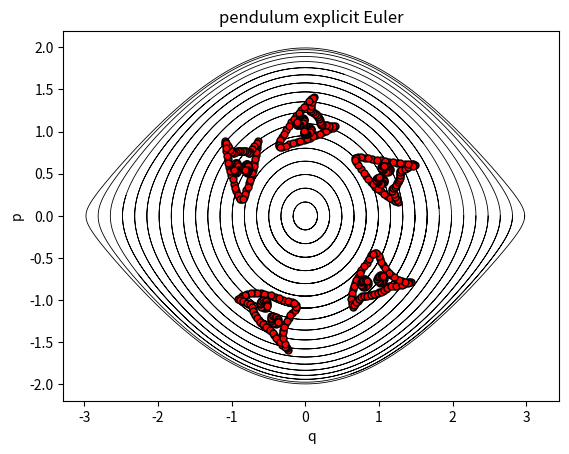

Write the Python code that produced this figure.
import math
import matplotlib.pyplot as plt
import numpy as np
from scipy.integrate import odeint

def simple_pendulum(theta_thetadot, t):
    theta, theta_dot = theta_thetadot
    return [theta_dot, - np.sin(theta)]
t = np.linspace(0, 5 * np.pi, 1000)

theta_init = np.linspace(0, np.pi, 20)

plt.figure(1)

for theta_0 in theta_init:
    theta, theta_dot = odeint(simple_pendulum, (theta_0, 0), t).T
    plt.plot(theta, theta_dot,'-k',linewidth=0.6)

q0 = -1.0899
p0 = 0.8855
h = 0.1
N=350
q = np.empty(N)
p = np.empty(N)
q[0] = q0
p[0] = p0
for n in range(N-1):
    q[n + 1] = q[n] + h * p[n]
    p[n + 1] = p[n]-h * math.sin(q[n])
plt.figure(1)
mask = N = [0,10,22,36,49]
plt.plot(q[mask],p[mask], 'ro',mec='k',mew=1,ms=5)
plt.xlabel('q'), plt.ylabel('p')
plt.title( 'pendulum explicit Euler')

q0 = -0.8671
p0 = 0.1954
h = 0.1
N=350
q = np.empty(N)
p = np.empty(N)
q[0] = q0
p[0] = p0
for n in range(N-1):
    q[n + 1] = q[n] + h * p[n]
    p[n + 1] = p[n]-h * math.sin(q[n])
plt.plot(q[mask],p[mask], 'ro',mec='k',mew=1,ms=5)

q0 = -0.6437
p0 = 0.8855
h = 0.1
N=350
q = np.empty(N)
p = np.empty(N)
q[0] = q0
p[0] = p0
for n in range(N-1):
    q[n + 1] = q[n] + h * p[n]
    p[n + 1] = p[n]-h * math.sin(q[n])
plt.plot(q[mask],p[mask], 'ro',mec='k',mew=1,ms=5)

q0 = -1.0881
p0 = 0.866
h = 0.1
N=350
q = np.empty(N)
p = np.empty(N)
q[0] = q0
p[0] = p0
for n in range(N-1):
    q[n + 1] = q[n] + h * p[n]
    p[n + 1] = p[n]-h * math.sin(q[n])
plt.plot(q[mask],p[mask], 'ro',mec='k',mew=1,ms=5)

q0 = -1.0847
p0 = 0.848
h = 0.1
N=350
q = np.empty(N)
p = np.empty(N)
q[0] = q0
p[0] = p0
for n in range(N-1):
    q[n + 1] = q[n] + h * p[n]
    p[n + 1] = p[n]-h * math.sin(q[n])
plt.plot(q[mask],p[mask], 'ro',mec='k',mew=1,ms=5)

q0 = -1.0530
p0 = 0.672
h = 0.1
N=350
q = np.empty(N)
p = np.empty(N)
q[0] = q0
p[0] = p0
for n in range(N-1):
    q[n + 1] = q[n] + h * p[n]
    p[n + 1] = p[n]-h * math.sin(q[n])
plt.plot(q[mask],p[mask], 'ro',mec='k',mew=1,ms=5)

q0 = -1.0077
p0 = 0.487
h = 0.1
N=350
q = np.empty(N)
p = np.empty(N)
q[0] = q0
p[0] = p0
for n in range(N-1):
    q[n + 1] = q[n] + h * p[n]
    p[n + 1] = p[n]-h * math.sin(q[n])
plt.plot(q[mask],p[mask], 'ro',mec='k',mew=1,ms=5)

q0 = -0.9358
p0 = 0.295
h = 0.1
N=350
q = np.empty(N)
p = np.empty(N)
q[0] = q0
p[0] = p0
for n in range(N-1):
    q[n + 1] = q[n] + h * p[n]
    p[n + 1] = p[n]-h * math.sin(q[n])
plt.plot(q[mask],p[mask], 'ro',mec='k',mew=1,ms=5)

q0 = -0.9001
p0 = 0.219
h = 0.1
N=350
q = np.empty(N)
p = np.empty(N)
q[0] = q0
p[0] = p0
for n in range(N-1):
    q[n + 1] = q[n] + h * p[n]
    p[n + 1] = p[n]-h * math.sin(q[n])
plt.plot(q[mask],p[mask], 'ro',mec='k',mew=1,ms=5)

q0 = -0.8357
p0 = 0.219
h = 0.1
N=350
q = np.empty(N)
p = np.empty(N)
q[0] = q0
p[0] = p0
for n in range(N-1):
    q[n + 1] = q[n] + h * p[n]
    p[n + 1] = p[n]-h * math.sin(q[n])
plt.plot(q[mask],p[mask], 'ro',mec='k',mew=1,ms=5)

q0 = -0.8038
p0 = 0.302
h = 0.1
N=350
q = np.empty(N)
p = np.empty(N)
q[0] = q0
p[0] = p0
for n in range(N-1):
    q[n + 1] = q[n] + h * p[n]
    p[n + 1] = p[n]-h * math.sin(q[n])
plt.plot(q[mask],p[mask], 'ro',mec='k',mew=1,ms=5)

q0 = -0.6731
p0 = 0.725
h = 0.1
N=350
q = np.empty(N)
p = np.empty(N)
q[0] = q0
p[0] = p0
for n in range(N-1):
    q[n + 1] = q[n] + h * p[n]
    p[n + 1] = p[n]-h * math.sin(q[n])
plt.plot(q[mask],p[mask], 'ro',mec='k',mew=1,ms=5)

q0 = -0.7140
p0 = 0.546
h = 0.1
N=350
q = np.empty(N)
p = np.empty(N)
q[0] = q0
p[0] = p0
for n in range(N-1):
    q[n + 1] = q[n] + h * p[n]
    p[n + 1] = p[n]-h * math.sin(q[n])
plt.plot(q[mask],p[mask], 'ro',mec='k',mew=1,ms=5)

q0 = -0.7657
p0 = 0.387
h = 0.1
N=350
q = np.empty(N)
p = np.empty(N)
q[0] = q0
p[0] = p0
for n in range(N-1):
    q[n + 1] = q[n] + h * p[n]
    p[n + 1] = p[n]-h * math.sin(q[n])
plt.plot(q[mask],p[mask], 'ro',mec='k',mew=1,ms=5)

q0 = -0.7585
p0 = 0.742
h = 0.1
N=350
q = np.empty(N)
p = np.empty(N)
q[0] = q0
p[0] = p0
for n in range(N-1):
    q[n + 1] = q[n] + h * p[n]
    p[n + 1] = p[n]-h * math.sin(q[n])
plt.plot(q[mask],p[mask], 'ro',mec='k',mew=1,ms=5)

q0 = -0.9779
p0 = 0.742
h = 0.1
N=350
q = np.empty(N)
p = np.empty(N)
q[0] = q0
p[0] = p0
for n in range(N-1):
    q[n + 1] = q[n] + h * p[n]
    p[n + 1] = p[n]-h * math.sin(q[n])
plt.plot(q[mask],p[mask], 'ro',mec='k',mew=1,ms=5)

q0 = -0.8672
p0 = 0.773
h = 0.1
N=350
q = np.empty(N)
p = np.empty(N)
q[0] = q0
p[0] = p0
for n in range(N-1):
    q[n + 1] = q[n] + h * p[n]
    p[n + 1] = p[n]-h * math.sin(q[n])
plt.plot(q[mask],p[mask], 'ro',mec='k',mew=1,ms=5)

q0 = -1.0340
p0 = 0.806
h = 0.1
N=350
q = np.empty(N)
p = np.empty(N)
q[0] = q0
p[0] = p0
for n in range(N-1):
    q[n + 1] = q[n] + h * p[n]
    p[n + 1] = p[n]-h * math.sin(q[n])
plt.plot(q[mask],p[mask], 'ro',mec='k',mew=1,ms=5)

q0 = -0.7071
p0 = 0.806
h = 0.1
N=350
q = np.empty(N)
p = np.empty(N)
q[0] = q0
p[0] = p0
for n in range(N-1):
    q[n + 1] = q[n] + h * p[n]
    p[n + 1] = p[n]-h * math.sin(q[n])
plt.plot(q[mask],p[mask], 'ro',mec='k',mew=1,ms=5)

q0 = -0.9211
p0 = 0.766
h = 0.1
N=350
q = np.empty(N)
p = np.empty(N)
q[0] = q0
p[0] = p0
for n in range(N-1):
    q[n + 1] = q[n] + h * p[n]
    p[n + 1] = p[n]-h * math.sin(q[n])
plt.plot(q[mask],p[mask], 'ro',mec='k',mew=1,ms=5)

q0 = -0.8097
p0 = 0.766
h = 0.1
N=350
q = np.empty(N)
p = np.empty(N)
q[0] = q0
p[0] = p0
for n in range(N-1):
    q[n + 1] = q[n] + h * p[n]
    p[n + 1] = p[n]-h * math.sin(q[n])
plt.plot(q[mask],p[mask], 'ro',mec='k',mew=1,ms=5)

q0 = -0.9696
p0 = 0.384
h = 0.1
N=350
q = np.empty(N)
p = np.empty(N)
q[0] = q0
p[0] = p0
for n in range(N-1):
    q[n + 1] = q[n] + h * p[n]
    p[n + 1] = p[n]-h * math.sin(q[n])
plt.plot(q[mask],p[mask], 'ro',mec='k',mew=1,ms=5)

q0 = -1.0317
p0 = 0.581
h = 0.1
N=350
q = np.empty(N)
p = np.empty(N)
q[0] = q0
p[0] = p0
for n in range(N-1):
    q[n + 1] = q[n] + h * p[n]
    p[n + 1] = p[n]-h * math.sin(q[n])
plt.plot(q[mask],p[mask], 'ro',mec='k',mew=1,ms=5)

q0 = -1.0709
p0 = 0.765
h = 0.1
N=350
q = np.empty(N)
p = np.empty(N)
q[0] = q0
p[0] = p0
for n in range(N-1):
    q[n + 1] = q[n] + h * p[n]
    p[n + 1] = p[n]-h * math.sin(q[n])
plt.plot(q[mask],p[mask], 'ro',mec='k',mew=1,ms=5)

q0 = -0.7382
p0 = 0.468
h = 0.1
N=350
q = np.empty(N)
p = np.empty(N)
q[0] = q0
p[0] = p0
for n in range(N-1):
    q[n + 1] = q[n] + h * p[n]
    p[n + 1] = p[n]-h * math.sin(q[n])
plt.plot(q[mask],p[mask], 'ro',mec='k',mew=1,ms=5)

q0 = -0.6927
p0 = 0.630
h = 0.1
N=350
q = np.empty(N)
p = np.empty(N)
q[0] = q0
p[0] = p0
for n in range(N-1):
    q[n + 1] = q[n] + h * p[n]
    p[n + 1] = p[n]-h * math.sin(q[n])
plt.plot(q[mask],p[mask], 'ro',mec='k',mew=1,ms=5)

q0 = -0.6556
p0 = 0.805
h = 0.1
N=350
q = np.empty(N)
p = np.empty(N)
q[0] = q0
p[0] = p0
for n in range(N-1):
    q[n + 1] = q[n] + h * p[n]
    p[n + 1] = p[n]-h * math.sin(q[n])
plt.plot(q[mask],p[mask], 'ro',mec='k',mew=1,ms=5)

q0 = -1.0609
p0 = 0.844
h = 0.1
N=350
q = np.empty(N)
p = np.empty(N)
q[0] = q0
p[0] = p0
for n in range(N-1):
    q[n + 1] = q[n] + h * p[n]
    p[n + 1] = p[n]-h * math.sin(q[n])
plt.plot(q[mask],p[mask], 'ro',mec='k',mew=1,ms=5)

q0 = -1.0048
p0 = 0.772
h = 0.1
N=350
q = np.empty(N)
p = np.empty(N)
q[0] = q0
p[0] = p0
for n in range(N-1):
    q[n + 1] = q[n] + h * p[n]
    p[n + 1] = p[n]-h * math.sin(q[n])
plt.plot(q[mask],p[mask], 'ro',mec='k',mew=1,ms=5)

q0 = -0.7323
p0 = 0.772
h = 0.1
N=350
q = np.empty(N)
p = np.empty(N)
q[0] = q0
p[0] = p0
for n in range(N-1):
    q[n + 1] = q[n] + h * p[n]
    p[n + 1] = p[n]-h * math.sin(q[n])
plt.plot(q[mask],p[mask], 'ro',mec='k',mew=1,ms=5)

q0 = -0.6750
p0 = 0.846
h = 0.1
N=350
q = np.empty(N)
p = np.empty(N)
q[0] = q0
p[0] = p0
for n in range(N-1):
    q[n + 1] = q[n] + h * p[n]
    p[n + 1] = p[n]-h * math.sin(q[n])
plt.plot(q[mask],p[mask], 'ro',mec='k',mew=1,ms=5)

q0 = -0.9495
p0 = 0.757
h = 0.1
N=350
q = np.empty(N)
p = np.empty(N)
q[0] = q0
p[0] = p0
for n in range(N-1):
    q[n + 1] = q[n] + h * p[n]
    p[n + 1] = p[n]-h * math.sin(q[n])
plt.plot(q[mask],p[mask], 'ro',mec='k',mew=1,ms=5)

q0 = -0.8933
p0 = 0.774
h = 0.1
N=350
q = np.empty(N)
p = np.empty(N)
q[0] = q0
p[0] = p0
for n in range(N-1):
    q[n + 1] = q[n] + h * p[n]
    p[n + 1] = p[n]-h * math.sin(q[n])
plt.plot(q[mask],p[mask], 'ro',mec='k',mew=1,ms=5)

q0 = -0.8375
p0 = 0.771
h = 0.1
N=350
q = np.empty(N)
p = np.empty(N)
q[0] = q0
p[0] = p0
for n in range(N-1):
    q[n + 1] = q[n] + h * p[n]
    p[n + 1] = p[n]-h * math.sin(q[n])
plt.plot(q[mask],p[mask], 'ro',mec='k',mew=1,ms=5)


q0 = -0.7835
p0 = 0.755
h = 0.1
N=350
q = np.empty(N)
p = np.empty(N)
q[0] = q0
p[0] = p0
for n in range(N-1):
    q[n + 1] = q[n] + h * p[n]
    p[n + 1] = p[n]-h * math.sin(q[n])
plt.plot(q[mask],p[mask], 'ro',mec='k',mew=1,ms=5)

q0 = -0.9877
p0 = 0.434
h = 0.1
N=350
q = np.empty(N)
p = np.empty(N)
q[0] = q0
p[0] = p0
for n in range(N-1):
    q[n + 1] = q[n] + h * p[n]
    p[n + 1] = p[n]-h * math.sin(q[n])
plt.plot(q[mask],p[mask], 'ro',mec='k',mew=1,ms=5)

q0 = -0.9519
p0 = 0.337
h = 0.1
N=350
q = np.empty(N)
p = np.empty(N)
q[0] = q0
p[0] = p0
for n in range(N-1):
    q[n + 1] = q[n] + h * p[n]
    p[n + 1] = p[n]-h * math.sin(q[n])
plt.plot(q[mask],p[mask], 'ro',mec='k',mew=1,ms=5)

q0 = -0.9178
p0 = 0.253
h = 0.1
N=350
q = np.empty(N)
p = np.empty(N)
q[0] = q0
p[0] = p0
for n in range(N-1):
    q[n + 1] = q[n] + h * p[n]
    p[n + 1] = p[n]-h * math.sin(q[n])
plt.plot(q[mask],p[mask], 'ro',mec='k',mew=1,ms=5)

q0 = -0.8188
p0 = 0.257
h = 0.1
N=350
q = np.empty(N)
p = np.empty(N)
q[0] = q0
p[0] = p0
for n in range(N-1):
    q[n + 1] = q[n] + h * p[n]
    p[n + 1] = p[n]-h * math.sin(q[n])
plt.plot(q[mask],p[mask], 'ro',mec='k',mew=1,ms=5)

q0 = -0.7830
p0 = 0.346
h = 0.1
N=350
q = np.empty(N)
p = np.empty(N)
q[0] = q0
p[0] = p0
for n in range(N-1):
    q[n + 1] = q[n] + h * p[n]
    p[n + 1] = p[n]-h * math.sin(q[n])
plt.plot(q[mask],p[mask], 'ro',mec='k',mew=1,ms=5)

q0 = -0.8835
p0 = 0.203
h = 0.1
N=350
q = np.empty(N)
p = np.empty(N)
q[0] = q0
p[0] = p0
for n in range(N-1):
    q[n + 1] = q[n] + h * p[n]
    p[n + 1] = p[n]-h * math.sin(q[n])
plt.plot(q[mask],p[mask], 'ro',mec='k',mew=1,ms=5)

q0 = -0.8498
p0 = 0.203
h = 0.1
N=350
q = np.empty(N)
p = np.empty(N)
q[0] = q0
p[0] = p0
for n in range(N-1):
    q[n + 1] = q[n] + h * p[n]
    p[n + 1] = p[n]-h * math.sin(q[n])
plt.plot(q[mask],p[mask], 'ro',mec='k',mew=1,ms=5)

q0 = -0.7511
p0 = 0.425
h = 0.1
N=350
q = np.empty(N)
p = np.empty(N)
q[0] = q0
p[0] = p0
for n in range(N-1):
    q[n + 1] = q[n] + h * p[n]
    p[n + 1] = p[n]-h * math.sin(q[n])
plt.plot(q[mask],p[mask], 'ro',mec='k',mew=1,ms=5)

q0 = -0.7252
p0 = 0.506
h = 0.1
N=350
q = np.empty(N)
p = np.empty(N)
q[0] = q0
p[0] = p0
for n in range(N-1):
    q[n + 1] = q[n] + h * p[n]
    p[n + 1] = p[n]-h * math.sin(q[n])
plt.plot(q[mask],p[mask], 'ro',mec='k',mew=1,ms=5)

q0 = -0.7024
p0 = 0.589
h = 0.1
N=350
q = np.empty(N)
p = np.empty(N)
q[0] = q0
p[0] = p0
for n in range(N-1):
    q[n + 1] = q[n] + h * p[n]
    p[n + 1] = p[n]-h * math.sin(q[n])
plt.plot(q[mask],p[mask], 'ro',mec='k',mew=1,ms=5)

q0 = -0.6822
p0 = 0.677
h = 0.1
N=350
q = np.empty(N)
p = np.empty(N)
q[0] = q0
p[0] = p0
for n in range(N-1):
    q[n + 1] = q[n] + h * p[n]
    p[n + 1] = p[n]-h * math.sin(q[n])
plt.plot(q[mask],p[mask], 'ro',mec='k',mew=1,ms=5)

q0 = -0.6639
p0 = 0.764
h = 0.1
N=350
q = np.empty(N)
p = np.empty(N)
q[0] = q0
p[0] = p0
for n in range(N-1):
    q[n + 1] = q[n] + h * p[n]
    p[n + 1] = p[n]-h * math.sin(q[n])
plt.plot(q[mask],p[mask], 'ro',mec='k',mew=1,ms=5)

q0 = -0.6490
p0 = 0.847
h = 0.1
N=350
q = np.empty(N)
p = np.empty(N)
q[0] = q0
p[0] = p0
for n in range(N-1):
    q[n + 1] = q[n] + h * p[n]
    p[n + 1] = p[n]-h * math.sin(q[n])
plt.plot(q[mask],p[mask], 'ro',mec='k',mew=1,ms=5)

q0 = -0.6583
p0 = 0.866
h = 0.1
N=350
q = np.empty(N)
p = np.empty(N)
q[0] = q0
p[0] = p0
for n in range(N-1):
    q[n + 1] = q[n] + h * p[n]
    p[n + 1] = p[n]-h * math.sin(q[n])
plt.plot(q[mask],p[mask], 'ro',mec='k',mew=1,ms=5)

q0 = -0.6901
p0 = 0.825
h = 0.1
N=350
q = np.empty(N)
p = np.empty(N)
q[0] = q0
p[0] = p0
for n in range(N-1):
    q[n + 1] = q[n] + h * p[n]
    p[n + 1] = p[n]-h * math.sin(q[n])
plt.plot(q[mask],p[mask], 'ro',mec='k',mew=1,ms=5)

q0 = -0.7189
p0 = 0.790
h = 0.1
N=350
q = np.empty(N)
p = np.empty(N)
q[0] = q0
p[0] = p0
for n in range(N-1):
    q[n + 1] = q[n] + h * p[n]
    p[n + 1] = p[n]-h * math.sin(q[n])
plt.plot(q[mask],p[mask], 'ro',mec='k',mew=1,ms=5)

q0 = -0.7444
p0 = 0.756
h = 0.1
N=350
q = np.empty(N)
p = np.empty(N)
q[0] = q0
p[0] = p0
for n in range(N-1):
    q[n + 1] = q[n] + h * p[n]
    p[n + 1] = p[n]-h * math.sin(q[n])
plt.plot(q[mask],p[mask], 'ro',mec='k',mew=1,ms=5)

q0 = -0.7703
p0 = 0.749
h = 0.1
N=350
q = np.empty(N)
p = np.empty(N)
q[0] = q0
p[0] = p0
for n in range(N-1):
    q[n + 1] = q[n] + h * p[n]
    p[n + 1] = p[n]-h * math.sin(q[n])
plt.plot(q[mask],p[mask], 'ro',mec='k',mew=1,ms=5)

q0 = -0.7961
p0 = 0.762
h = 0.1
N=350
q = np.empty(N)
p = np.empty(N)
q[0] = q0
p[0] = p0
for n in range(N-1):
    q[n + 1] = q[n] + h * p[n]
    p[n + 1] = p[n]-h * math.sin(q[n])
plt.plot(q[mask],p[mask], 'ro',mec='k',mew=1,ms=5)

q0 = -0.8233
p0 = 0.770
h = 0.1
N=350
q = np.empty(N)
p = np.empty(N)
q[0] = q0
p[0] = p0
for n in range(N-1):
    q[n + 1] = q[n] + h * p[n]
    p[n + 1] = p[n]-h * math.sin(q[n])
plt.plot(q[mask],p[mask], 'ro',mec='k',mew=1,ms=5)

q0 = -0.8514
p0 = 0.774
h = 0.1
N=350
q = np.empty(N)
p = np.empty(N)
q[0] = q0
p[0] = p0
for n in range(N-1):
    q[n + 1] = q[n] + h * p[n]
    p[n + 1] = p[n]-h * math.sin(q[n])
plt.plot(q[mask],p[mask], 'ro',mec='k',mew=1,ms=5)

q0 = -0.8797
p0 = 0.774
h = 0.1
N=350
q = np.empty(N)
p = np.empty(N)
q[0] = q0
p[0] = p0
for n in range(N-1):
    q[n + 1] = q[n] + h * p[n]
    p[n + 1] = p[n]-h * math.sin(q[n])
plt.plot(q[mask],p[mask], 'ro',mec='k',mew=1,ms=5)

q0 = -0.9065
p0 = 0.770
h = 0.1
N=350
q = np.empty(N)
p = np.empty(N)
q[0] = q0
p[0] = p0
for n in range(N-1):
    q[n + 1] = q[n] + h * p[n]
    p[n + 1] = p[n]-h * math.sin(q[n])
plt.plot(q[mask],p[mask], 'ro',mec='k',mew=1,ms=5)

q0 = -0.9349
p0 = 0.762
h = 0.1
N=350
q = np.empty(N)
p = np.empty(N)
q[0] = q0
p[0] = p0
for n in range(N-1):
    q[n + 1] = q[n] + h * p[n]
    p[n + 1] = p[n]-h * math.sin(q[n])
plt.plot(q[mask],p[mask], 'ro',mec='k',mew=1,ms=5)

q0 = -0.9632
p0 = 0.750
h = 0.1
N=350
q = np.empty(N)
p = np.empty(N)
q[0] = q0
p[0] = p0
for n in range(N-1):
    q[n + 1] = q[n] + h * p[n]
    p[n + 1] = p[n]-h * math.sin(q[n])
plt.plot(q[mask],p[mask], 'ro',mec='k',mew=1,ms=5)

q0 = -0.9904
p0 = 0.756
h = 0.1
N=350
q = np.empty(N)
p = np.empty(N)
q[0] = q0
p[0] = p0
for n in range(N-1):
    q[n + 1] = q[n] + h * p[n]
    p[n + 1] = p[n]-h * math.sin(q[n])
plt.plot(q[mask],p[mask], 'ro',mec='k',mew=1,ms=5)

q0 = -1.0183
p0 = 0.788
h = 0.1
N=350
q = np.empty(N)
p = np.empty(N)
q[0] = q0
p[0] = p0
for n in range(N-1):
    q[n + 1] = q[n] + h * p[n]
    p[n + 1] = p[n]-h * math.sin(q[n])
plt.plot(q[mask],p[mask], 'ro',mec='k',mew=1,ms=5)

q0 = -1.0474
p0 = 0.824
h = 0.1
N=350
q = np.empty(N)
p = np.empty(N)
q[0] = q0
p[0] = p0
for n in range(N-1):
    q[n + 1] = q[n] + h * p[n]
    p[n + 1] = p[n]-h * math.sin(q[n])
plt.plot(q[mask],p[mask], 'ro',mec='k',mew=1,ms=5)

q0 = -1.0746
p0 = 0.866
h = 0.1
N=350
q = np.empty(N)
p = np.empty(N)
q[0] = q0
p[0] = p0
for n in range(N-1):
    q[n + 1] = q[n] + h * p[n]
    p[n + 1] = p[n]-h * math.sin(q[n])
plt.plot(q[mask],p[mask], 'ro',mec='k',mew=1,ms=5)

q0 = -1.0781
p0 = 0.807
h = 0.1
N=350
q = np.empty(N)
p = np.empty(N)
q[0] = q0
p[0] = p0
for n in range(N-1):
    q[n + 1] = q[n] + h * p[n]
    p[n + 1] = p[n]-h * math.sin(q[n])
plt.plot(q[mask],p[mask], 'ro',mec='k',mew=1,ms=5)

q0 = -1.0624
p0 = 0.716
h = 0.1
N=350
q = np.empty(N)
p = np.empty(N)
q[0] = q0
p[0] = p0
for n in range(N-1):
    q[n + 1] = q[n] + h * p[n]
    p[n + 1] = p[n]-h * math.sin(q[n])
plt.plot(q[mask],p[mask], 'ro',mec='k',mew=1,ms=5)

q0 = -1.0425
p0 = 0.625
h = 0.1
N=350
q = np.empty(N)
p = np.empty(N)
q[0] = q0
p[0] = p0
for n in range(N-1):
    q[n + 1] = q[n] + h * p[n]
    p[n + 1] = p[n]-h * math.sin(q[n])
plt.plot(q[mask],p[mask], 'ro',mec='k',mew=1,ms=5)

q0 = -1.0191
p0 = 0.535
h = 0.1
N=350
q = np.empty(N)
p = np.empty(N)
q[0] = q0
p[0] = p0
for n in range(N-1):
    q[n + 1] = q[n] + h * p[n]
    p[n + 1] = p[n]-h * math.sin(q[n])
plt.plot(q[mask],p[mask], 'ro',mec='k',mew=1,ms=5)

q0 = -0.9744
p0 = 0.568
h = 0.1
N=350
q = np.empty(N)
p = np.empty(N)
q[0] = q0
p[0] = p0
for n in range(N-1):
    q[n + 1] = q[n] + h * p[n]
    p[n + 1] = p[n]-h * math.sin(q[n])
plt.plot(q[mask],p[mask], 'ro',mec='k',mew=1,ms=5)

q0 = -0.9068
p0 = 0.568
h = 0.1
N=350
q = np.empty(N)
p = np.empty(N)
q[0] = q0
p[0] = p0
for n in range(N-1):
    q[n + 1] = q[n] + h * p[n]
    p[n + 1] = p[n]-h * math.sin(q[n])
plt.plot(q[mask],p[mask], 'ro',mec='k',mew=1,ms=5)

q0 = -0.7634
p0 = 0.568
h = 0.1
N=350
q = np.empty(N)
p = np.empty(N)
q[0] = q0
p[0] = p0
for n in range(N-1):
    q[n + 1] = q[n] + h * p[n]
    p[n + 1] = p[n]-h * math.sin(q[n])
plt.plot(q[mask],p[mask], 'ro',mec='k',mew=1,ms=5)

q0 = -0.8336
p0 = 0.568
h = 0.1
N=350
q = np.empty(N)
p = np.empty(N)
q[0] = q0
p[0] = p0
for n in range(N-1):
    q[n + 1] = q[n] + h * p[n]
    p[n + 1] = p[n]-h * math.sin(q[n])
plt.plot(q[mask],p[mask], 'ro',mec='k',mew=1,ms=5)

q0 = -0.9397
p0 = 0.623
h = 0.1
N=350
q = np.empty(N)
p = np.empty(N)
q[0] = q0
p[0] = p0
for n in range(N-1):
    q[n + 1] = q[n] + h * p[n]
    p[n + 1] = p[n]-h * math.sin(q[n])
plt.plot(q[mask],p[mask], 'ro',mec='k',mew=1,ms=5)

q0 = -0.9397
p0 = 0.513
h = 0.1
N=350
q = np.empty(N)
p = np.empty(N)
q[0] = q0
p[0] = p0
for n in range(N-1):
    q[n + 1] = q[n] + h * p[n]
    p[n + 1] = p[n]-h * math.sin(q[n])
plt.plot(q[mask],p[mask], 'ro',mec='k',mew=1,ms=5)

q0 = -0.7973
p0 = 0.619
h = 0.1
N=350
q = np.empty(N)
p = np.empty(N)
q[0] = q0
p[0] = p0
for n in range(N-1):
    q[n + 1] = q[n] + h * p[n]
    p[n + 1] = p[n]-h * math.sin(q[n])
plt.plot(q[mask],p[mask], 'ro',mec='k',mew=1,ms=5)

q0 = -0.7973
p0 = 0.513
h = 0.1
N=350
q = np.empty(N)
p = np.empty(N)
q[0] = q0
p[0] = p0
for n in range(N-1):
    q[n + 1] = q[n] + h * p[n]
    p[n + 1] = p[n]-h * math.sin(q[n])
plt.plot(q[mask],p[mask], 'ro',mec='k',mew=1,ms=5)

q0 = -0.9677
p0 = 0.595
h = 0.1
N=350
q = np.empty(N)
p = np.empty(N)
q[0] = q0
p[0] = p0
for n in range(N-1):
    q[n + 1] = q[n] + h * p[n]
    p[n + 1] = p[n]-h * math.sin(q[n])
plt.plot(q[mask],p[mask], 'ro',mec='k',mew=1,ms=5)

q0 = -0.9582
p0 = 0.617
h = 0.1
N=350
q = np.empty(N)
p = np.empty(N)
q[0] = q0
p[0] = p0
for n in range(N-1):
    q[n + 1] = q[n] + h * p[n]
    p[n + 1] = p[n]-h * math.sin(q[n])
plt.plot(q[mask],p[mask], 'ro',mec='k',mew=1,ms=5)

q0 = -0.9490
p0 = 0.622
h = 0.1
N=350
q = np.empty(N)
p = np.empty(N)
q[0] = q0
p[0] = p0
for n in range(N-1):
    q[n + 1] = q[n] + h * p[n]
    p[n + 1] = p[n]-h * math.sin(q[n])
plt.plot(q[mask],p[mask], 'ro',mec='k',mew=1,ms=5)

q0 = -0.9309
p0 = 0.622
h = 0.1
N=350
q = np.empty(N)
p = np.empty(N)
q[0] = q0
p[0] = p0
for n in range(N-1):
    q[n + 1] = q[n] + h * p[n]
    p[n + 1] = p[n]-h * math.sin(q[n])
plt.plot(q[mask],p[mask], 'ro',mec='k',mew=1,ms=5)

q0 = -0.9222
p0 = 0.611
h = 0.1
N=350
q = np.empty(N)
p = np.empty(N)
q[0] = q0
p[0] = p0
for n in range(N-1):
    q[n + 1] = q[n] + h * p[n]
    p[n + 1] = p[n]-h * math.sin(q[n])
plt.plot(q[mask],p[mask], 'ro',mec='k',mew=1,ms=5)

q0 = -0.9134
p0 = 0.590
h = 0.1
N=350
q = np.empty(N)
p = np.empty(N)
q[0] = q0
p[0] = p0
for n in range(N-1):
    q[n + 1] = q[n] + h * p[n]
    p[n + 1] = p[n]-h * math.sin(q[n])
plt.plot(q[mask],p[mask], 'ro',mec='k',mew=1,ms=5)

q0 = -0.9134
p0 = 0.547
h = 0.1
N=350
q = np.empty(N)
p = np.empty(N)
q[0] = q0
p[0] = p0
for n in range(N-1):
    q[n + 1] = q[n] + h * p[n]
    p[n + 1] = p[n]-h * math.sin(q[n])
plt.plot(q[mask],p[mask], 'ro',mec='k',mew=1,ms=5)

q0 = -0.9213
p0 = 0.531
h = 0.1
N=350
q = np.empty(N)
p = np.empty(N)
q[0] = q0
p[0] = p0
for n in range(N-1):
    q[n + 1] = q[n] + h * p[n]
    p[n + 1] = p[n]-h * math.sin(q[n])
plt.plot(q[mask],p[mask], 'ro',mec='k',mew=1,ms=5)

q0 = -0.9306
p0 = 0.519
h = 0.1
N=350
q = np.empty(N)
p = np.empty(N)
q[0] = q0
p[0] = p0
for n in range(N-1):
    q[n + 1] = q[n] + h * p[n]
    p[n + 1] = p[n]-h * math.sin(q[n])
plt.plot(q[mask],p[mask], 'ro',mec='k',mew=1,ms=5)

q0 = -0.9505
p0 = 0.519
h = 0.1
N=350
q = np.empty(N)
p = np.empty(N)
q[0] = q0
p[0] = p0
for n in range(N-1):
    q[n + 1] = q[n] + h * p[n]
    p[n + 1] = p[n]-h * math.sin(q[n])
plt.plot(q[mask],p[mask], 'ro',mec='k',mew=1,ms=5)

q0 = -0.9604
p0 = 0.532
h = 0.1
N=350
q = np.empty(N)
p = np.empty(N)
q[0] = q0
p[0] = p0
for n in range(N-1):
    q[n + 1] = q[n] + h * p[n]
    p[n + 1] = p[n]-h * math.sin(q[n])
plt.plot(q[mask],p[mask], 'ro',mec='k',mew=1,ms=5)

q0 = -0.9665
p0 = 0.545
h = 0.1
N=350
q = np.empty(N)
p = np.empty(N)
q[0] = q0
p[0] = p0
for n in range(N-1):
    q[n + 1] = q[n] + h * p[n]
    p[n + 1] = p[n]-h * math.sin(q[n])
plt.plot(q[mask],p[mask], 'ro',mec='k',mew=1,ms=5)

q0 = -0.8269
p0 = 0.591
h = 0.1
N=350
q = np.empty(N)
p = np.empty(N)
q[0] = q0
p[0] = p0
for n in range(N-1):
    q[n + 1] = q[n] + h * p[n]
    p[n + 1] = p[n]-h * math.sin(q[n])
plt.plot(q[mask],p[mask], 'ro',mec='k',mew=1,ms=5)

q0 = -0.8189
p0 = 0.606
h = 0.1
N=350
q = np.empty(N)
p = np.empty(N)
q[0] = q0
p[0] = p0
for n in range(N-1):
    q[n + 1] = q[n] + h * p[n]
    p[n + 1] = p[n]-h * math.sin(q[n])
plt.plot(q[mask],p[mask], 'ro',mec='k',mew=1,ms=5)

q0 = -0.8092
p0 = 0.615
h = 0.1
N=350
q = np.empty(N)
p = np.empty(N)
q[0] = q0
p[0] = p0
for n in range(N-1):
    q[n + 1] = q[n] + h * p[n]
    p[n + 1] = p[n]-h * math.sin(q[n])
plt.plot(q[mask],p[mask], 'ro',mec='k',mew=1,ms=5)

q0 = -0.7874
p0 = 0.615
h = 0.1
N=350
q = np.empty(N)
p = np.empty(N)
q[0] = q0
p[0] = p0
for n in range(N-1):
    q[n + 1] = q[n] + h * p[n]
    p[n + 1] = p[n]-h * math.sin(q[n])
plt.plot(q[mask],p[mask], 'ro',mec='k',mew=1,ms=5)

q0 = -0.7790
p0 = 0.606
h = 0.1
N=350
q = np.empty(N)
p = np.empty(N)
q[0] = q0
p[0] = p0
for n in range(N-1):
    q[n + 1] = q[n] + h * p[n]
    p[n + 1] = p[n]-h * math.sin(q[n])
plt.plot(q[mask],p[mask], 'ro',mec='k',mew=1,ms=5)

q0 = -0.7711
p0 = 0.591
h = 0.1
N=350
q = np.empty(N)
p = np.empty(N)
q[0] = q0
p[0] = p0
for n in range(N-1):
    q[n + 1] = q[n] + h * p[n]
    p[n + 1] = p[n]-h * math.sin(q[n])
plt.plot(q[mask],p[mask], 'ro',mec='k',mew=1,ms=5)

q0 = -0.7708
p0 = 0.548
h = 0.1
N=350
q = np.empty(N)
p = np.empty(N)
q[0] = q0
p[0] = p0
for n in range(N-1):
    q[n + 1] = q[n] + h * p[n]
    p[n + 1] = p[n]-h * math.sin(q[n])
plt.plot(q[mask],p[mask], 'ro',mec='k',mew=1,ms=5)

q0 = -0.7791
p0 = 0.533
h = 0.1
N=350
q = np.empty(N)
p = np.empty(N)
q[0] = q0
p[0] = p0
for n in range(N-1):
    q[n + 1] = q[n] + h * p[n]
    p[n + 1] = p[n]-h * math.sin(q[n])
plt.plot(q[mask],p[mask], 'ro',mec='k',mew=1,ms=5)

q0 = -0.7878
p0 = 0.521
h = 0.1
N=350
q = np.empty(N)
p = np.empty(N)
q[0] = q0
p[0] = p0
for n in range(N-1):
    q[n + 1] = q[n] + h * p[n]
    p[n + 1] = p[n]-h * math.sin(q[n])
plt.plot(q[mask],p[mask], 'ro',mec='k',mew=1,ms=5)

q0 = -0.8069
p0 = 0.518
h = 0.1
N=350
q = np.empty(N)
p = np.empty(N)
q[0] = q0
p[0] = p0
for n in range(N-1):
    q[n + 1] = q[n] + h * p[n]
    p[n + 1] = p[n]-h * math.sin(q[n])
plt.plot(q[mask],p[mask], 'ro',mec='k',mew=1,ms=5)

q0 = -0.8170
p0 = 0.530
h = 0.1
N=350
q = np.empty(N)
p = np.empty(N)
q[0] = q0
p[0] = p0
for n in range(N-1):
    q[n + 1] = q[n] + h * p[n]
    p[n + 1] = p[n]-h * math.sin(q[n])
plt.plot(q[mask],p[mask], 'ro',mec='k',mew=1,ms=5)

q0 = -0.8250
p0 = 0.544
h = 0.1
N=350
q = np.empty(N)
p = np.empty(N)
q[0] = q0
p[0] = p0
for n in range(N-1):
    q[n + 1] = q[n] + h * p[n]
    p[n + 1] = p[n]-h * math.sin(q[n])
plt.plot(q[mask],p[mask], 'ro',mec='k',mew=1,ms=5)

plt.show()